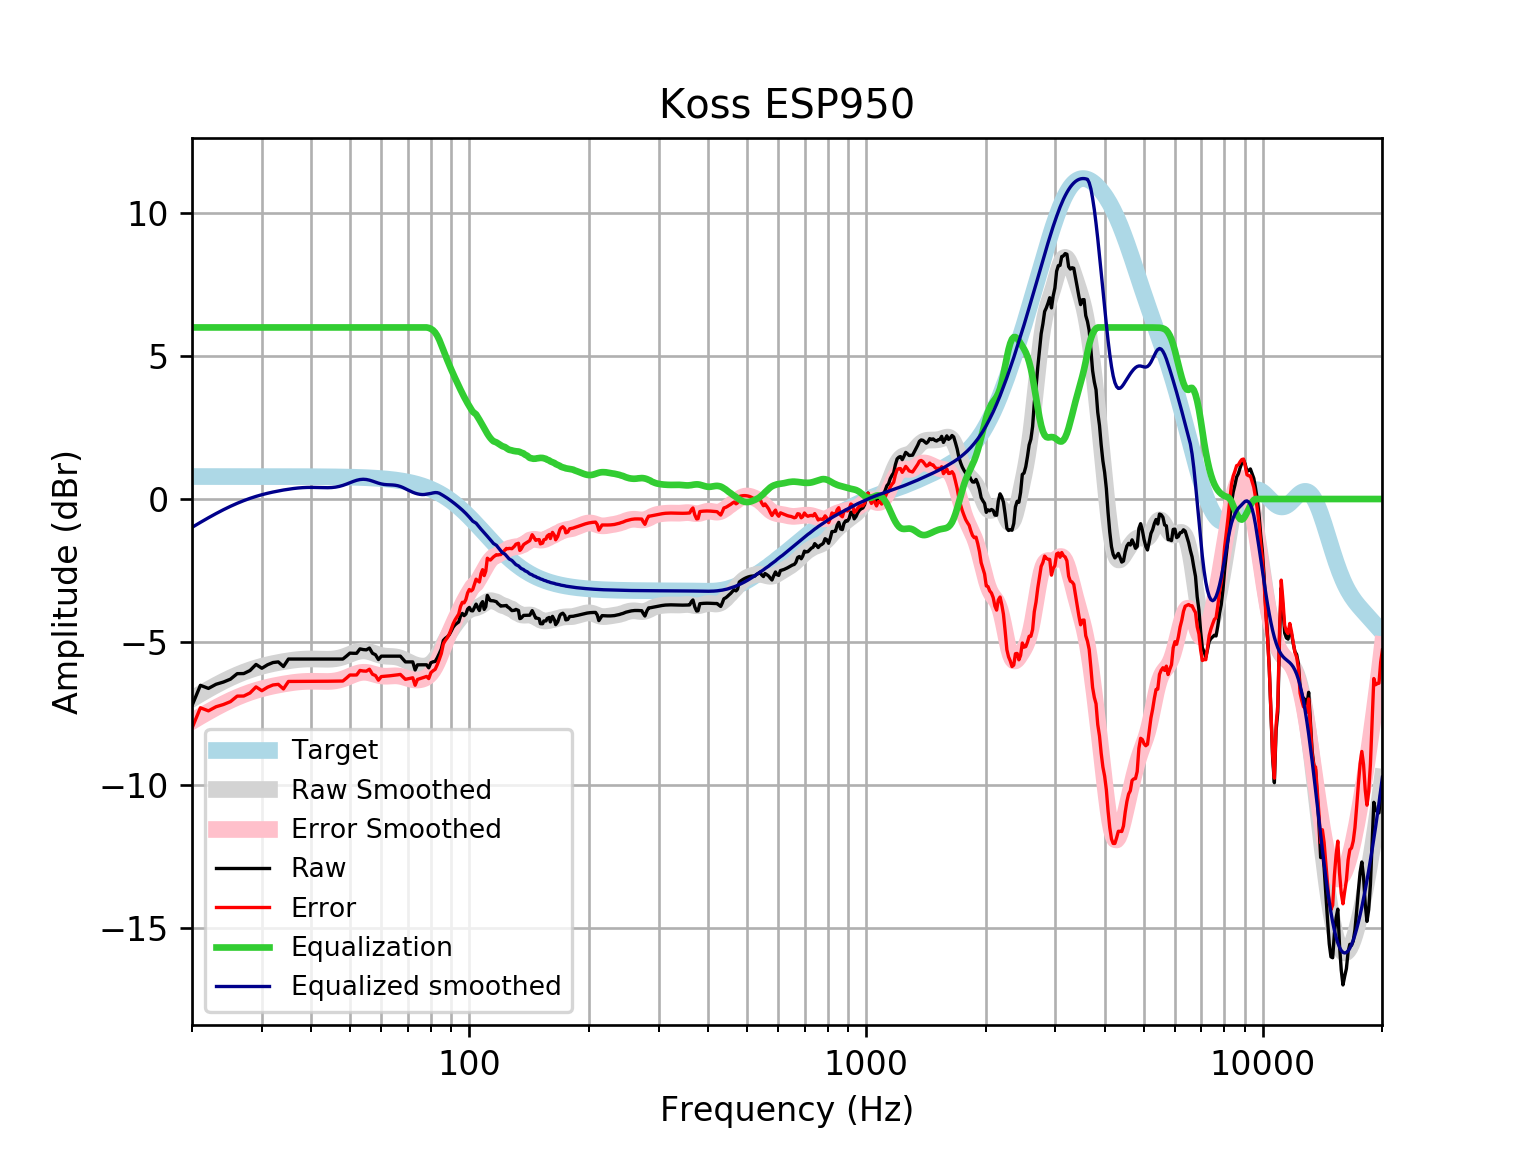

Values plotted in this chart, from the file beside it:
frequency, raw, error, smoothed, error_smoothed, equalization, equalized_raw, equalized_smoothed, target
20, -7.226, -8.011, -6.992, -7.778, 6, -1.226, -0.9923, 0.7859
21, -6.516, -7.301, -6.817, -7.603, 6.0, -0.5156, -0.8173, 0.7859
22, -6.623, -7.409, -6.656, -7.442, 6.0, -0.6231, -0.656, 0.7858
23, -6.479, -7.264, -6.509, -7.294, 6, -0.4785, -0.5085, 0.7858
24, -6.401, -7.187, -6.375, -7.161, 6, -0.4008, -0.3748, 0.7858
25, -6.3, -7.086, -6.255, -7.041, 6, -0.3002, -0.2553, 0.7857
26, -6.107, -6.893, -6.15, -6.935, 6.0, -0.1074, -0.1495, 0.7857
27, -6.104, -6.89, -6.057, -6.843, 6.0, -0.1044, -0.0571, 0.7856
28, -5.998, -6.784, -5.977, -6.763, 6.0, 0.001508, 0.02287, 0.7855
29, -5.785, -6.57, -5.908, -6.694, 6, 0.2149, 0.09155, 0.7854
30, -5.919, -6.704, -5.85, -6.635, 6.0, 0.08148, 0.1503, 0.7852
31, -5.797, -6.582, -5.799, -6.584, 6, 0.2027, 0.2006, 0.785
32, -5.718, -6.503, -5.756, -6.541, 6, 0.2818, 0.244, 0.7848
33, -5.697, -6.481, -5.718, -6.503, 6.0, 0.3032, 0.2816, 0.7846
34, -5.858, -6.642, -5.686, -6.47, 6, 0.1423, 0.3144, 0.7843
35, -5.596, -6.38, -5.657, -6.441, 6, 0.4038, 0.3426, 0.7839
36, -5.596, -6.38, -5.634, -6.417, 6, 0.4038, 0.3662, 0.7835
37, -5.596, -6.379, -5.615, -6.398, 6.0, 0.4038, 0.3847, 0.783
38, -5.596, -6.379, -5.602, -6.385, 6, 0.4038, 0.3976, 0.7824
39, -5.596, -6.378, -5.595, -6.377, 6.0, 0.4038, 0.4049, 0.7818
40, -5.596, -6.377, -5.593, -6.374, 6, 0.4038, 0.4069, 0.781
41, -5.596, -6.376, -5.595, -6.375, 6, 0.4038, 0.4047, 0.7801
42, -5.596, -6.375, -5.6, -6.379, 6, 0.4038, 0.4003, 0.7791
43, -5.596, -6.374, -5.604, -6.382, 6.0, 0.4038, 0.3962, 0.7779
44, -5.596, -6.373, -5.605, -6.381, 6.0, 0.4038, 0.3954, 0.7766
45, -5.596, -6.371, -5.599, -6.374, 6, 0.4038, 0.401, 0.7751
46, -5.596, -6.37, -5.584, -6.358, 6.0, 0.4038, 0.4156, 0.7734
47, -5.596, -6.368, -5.559, -6.331, 6.0, 0.4038, 0.4407, 0.7715
48, -5.596, -6.366, -5.524, -6.293, 6.0, 0.4038, 0.4763, 0.7694
49, -5.496, -6.263, -5.48, -6.247, 6, 0.5044, 0.5202, 0.767
50, -5.39, -6.154, -5.432, -6.196, 6, 0.6103, 0.5684, 0.7642
51, -5.395, -6.156, -5.385, -6.146, 6, 0.605, 0.6154, 0.7612
52, -5.395, -6.153, -5.345, -6.103, 6, 0.605, 0.6548, 0.7578
53, -5.242, -5.996, -5.319, -6.073, 6, 0.7583, 0.681, 0.7541
54, -5.265, -6.015, -5.309, -6.059, 6.0, 0.7351, 0.6906, 0.7499
55, -5.276, -6.021, -5.317, -6.063, 6.0, 0.7245, 0.6825, 0.7453
56, -5.212, -5.953, -5.341, -6.081, 6, 0.7876, 0.6593, 0.7401
57, -5.395, -6.13, -5.374, -6.109, 6, 0.605, 0.6259, 0.7345
58, -5.446, -6.174, -5.411, -6.14, 6.0, 0.5544, 0.5888, 0.7283
59, -5.615, -6.336, -5.446, -6.167, 6, 0.3852, 0.5543, 0.7215
60, -5.496, -6.21, -5.473, -6.187, 6, 0.5044, 0.5272, 0.714
61, -5.496, -6.201, -5.491, -6.196, 6, 0.5044, 0.5095, 0.7058
62, -5.496, -6.192, -5.5, -6.197, 6.0, 0.5044, 0.5001, 0.6969
63, -5.496, -6.183, -5.504, -6.191, 6.0, 0.5044, 0.4957, 0.6871
64, -5.496, -6.172, -5.509, -6.185, 6.0, 0.5044, 0.4913, 0.6765
65, -5.496, -6.161, -5.518, -6.183, 6.0, 0.5044, 0.4822, 0.665
66, -5.496, -6.148, -5.535, -6.188, 6, 0.5044, 0.4649, 0.6525
67, -5.496, -6.135, -5.562, -6.201, 6, 0.5044, 0.438, 0.639
68, -5.596, -6.221, -5.598, -6.222, 6, 0.4038, 0.4023, 0.6244
69, -5.697, -6.305, -5.639, -6.248, 6.0, 0.3032, 0.3606, 0.6087
70, -5.697, -6.289, -5.683, -6.275, 6.0, 0.3032, 0.3165, 0.5918
71, -5.697, -6.27, -5.726, -6.3, 6.0, 0.3032, 0.274, 0.5736
72, -5.697, -6.251, -5.764, -6.318, 6.0, 0.3032, 0.236, 0.5541
73, -5.978, -6.512, -5.795, -6.329, 6.0, 0.02164, 0.2045, 0.5333
74, -5.8, -6.311, -5.82, -6.331, 6.0, 0.2004, 0.1804, 0.511
75, -5.797, -6.285, -5.836, -6.323, 6, 0.2027, 0.1641, 0.4873
76, -5.797, -6.259, -5.844, -6.306, 6, 0.2027, 0.1558, 0.4621
77, -5.797, -6.233, -5.843, -6.278, 6, 0.2027, 0.157, 0.4353
78, -5.797, -6.204, -5.83, -6.237, 6.0, 0.2027, 0.17, 0.4068
79, -5.904, -6.28, -5.802, -6.179, 5.984, 0.08089, 0.1824, 0.3768
... 553 more rows
